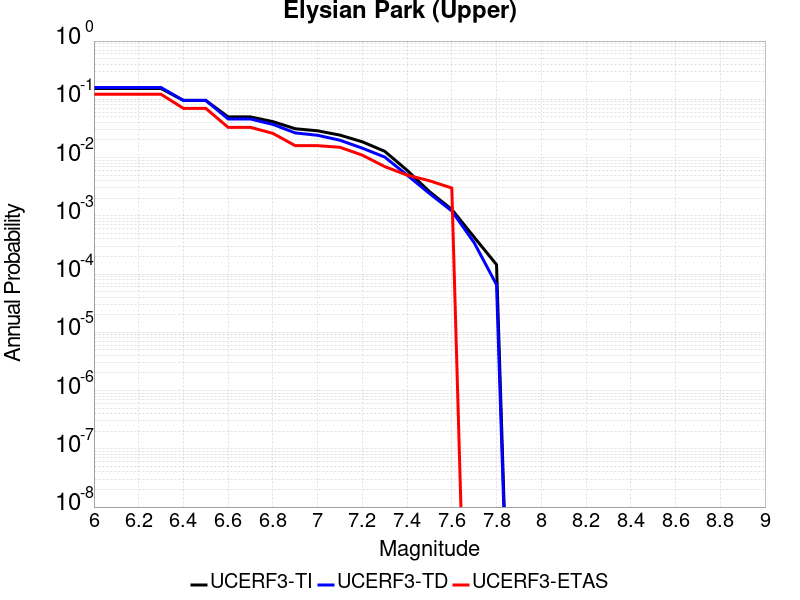

The table this chart was drawn from, first rows:
Magnitude, UCERF3-TI Prob, UCERF3-TD Prob, UCERF3-ETAS Prob
6.0, 0.1532, 0.1592, 0.122
6.1, 0.1532, 0.1592, 0.122
6.2, 0.1532, 0.1592, 0.122
6.3, 0.1532, 0.1592, 0.122
6.4, 0.09568, 0.09577, 0.07
6.5, 0.09568, 0.09577, 0.07
6.6, 0.04992, 0.04595, 0.033
6.7, 0.04986, 0.04589, 0.033
6.8, 0.0414, 0.03711, 0.026
6.9, 0.03124, 0.02649, 0.016
7.0, 0.0288, 0.02412, 0.016
7.1, 0.02428, 0.01983, 0.015
7.2, 0.01864, 0.01448, 0.011
7.3, 0.01281, 0.01021, 0.007
7.4, 0.006055, 0.00501, 0.005
7.5, 0.002603, 0.002418, 0.004
7.6, 0.001286, 0.001211, 0.003
7.7, 4.294042E-4, 3.452915E-4, 0.0
7.8, 1.4514658E-4, 6.559209E-5, 0.0
